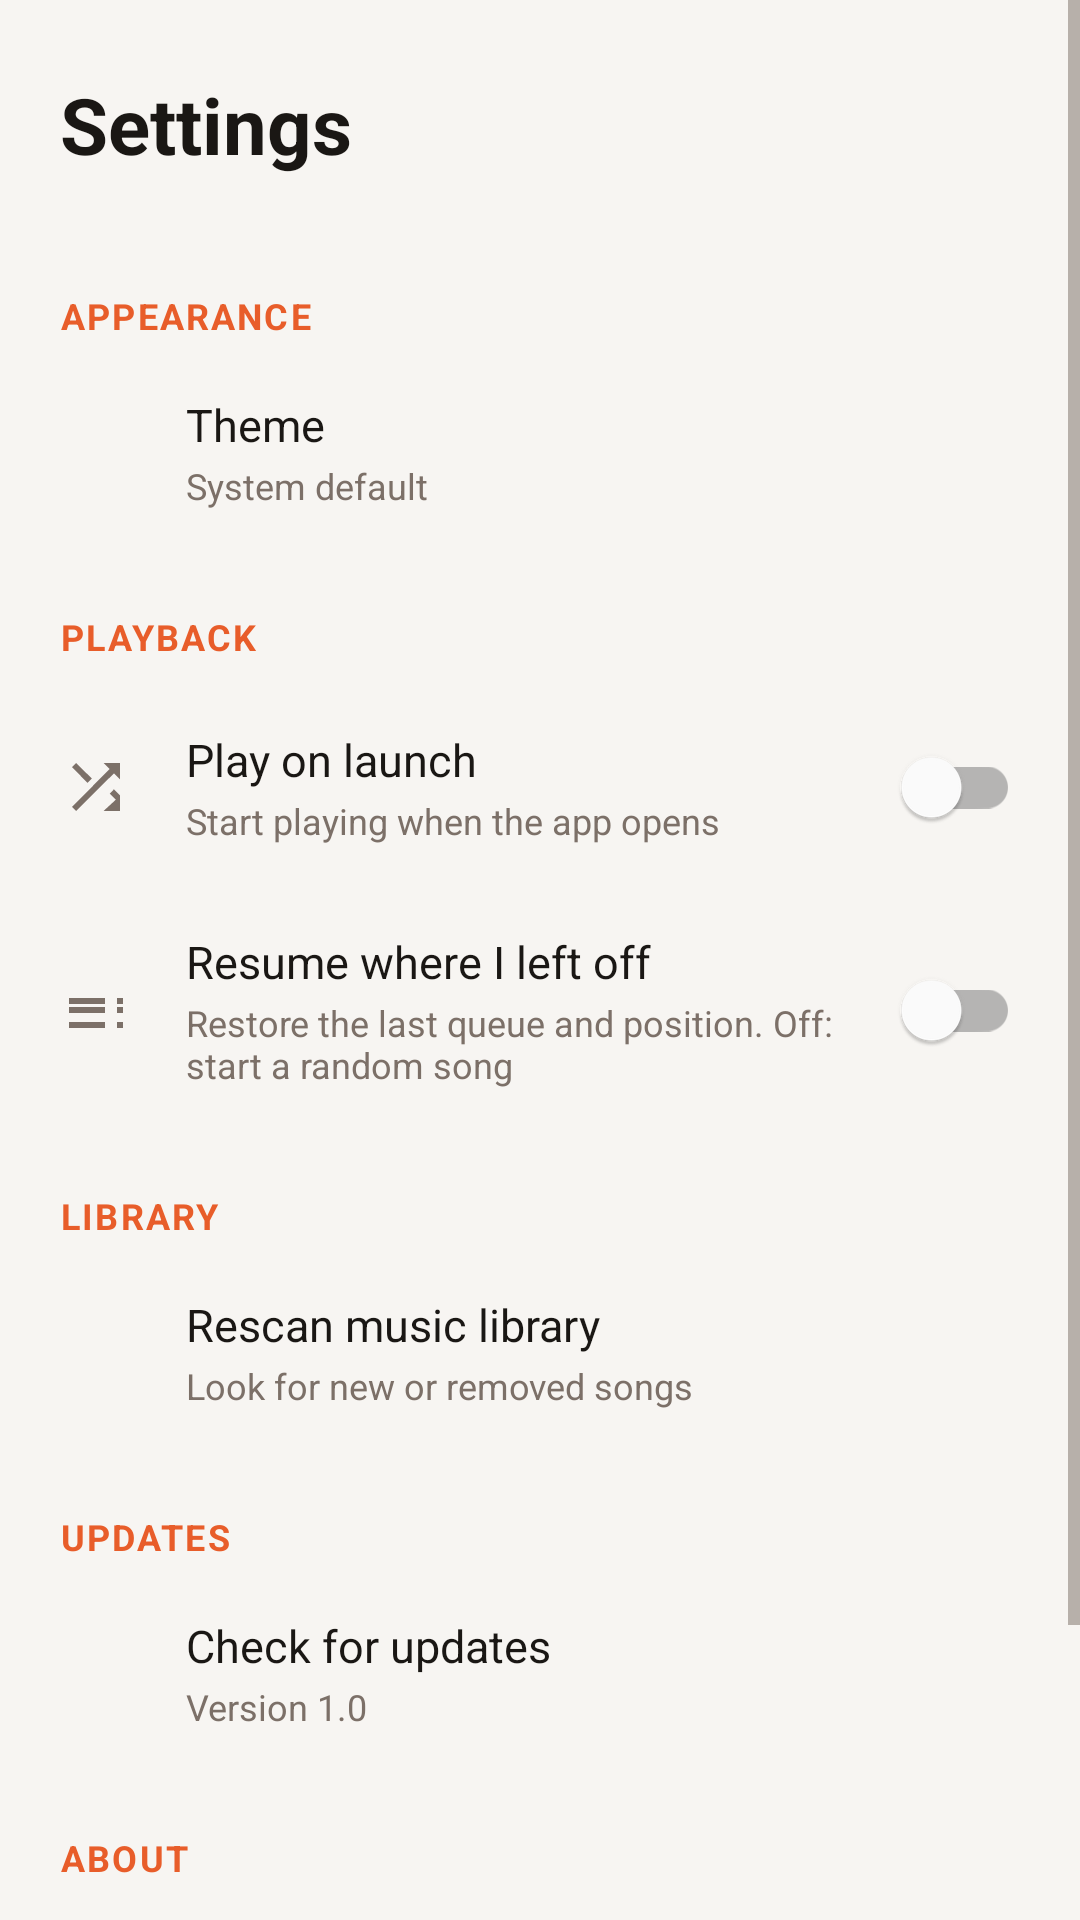

Write the Android layout XML for this screen, with the resource values it uses.
<!-- AndroidManifest.xml: application theme Theme.BjornPlayer -->
<!-- res/layout/fragment_settings.xml -->
<?xml version="1.0" encoding="utf-8"?>
<ScrollView xmlns:android="http://schemas.android.com/apk/res/android"
    android:layout_width="match_parent"
    android:layout_height="match_parent"
    android:background="@color/bg_primary"
    android:fillViewport="true">

    <LinearLayout
        android:layout_width="match_parent"
        android:layout_height="wrap_content"
        android:orientation="vertical"
        android:paddingBottom="24dp">

        <TextView
            android:layout_width="match_parent"
            android:layout_height="wrap_content"
            android:paddingHorizontal="20dp"
            android:paddingTop="24dp"
            android:paddingBottom="16dp"
            android:text="Settings"
            android:textColor="@color/text_primary"
            android:textSize="26sp"
            android:textStyle="bold" />

        
        <TextView style="@style/SettingsHeader" android:text="Appearance" />

        <LinearLayout android:id="@+id/settings_theme" style="@style/SettingsRow">
            <ImageView style="@style/SettingsRowIcon" android:src="@drawable/ic_brightness" />
            <LinearLayout style="@style/SettingsRowText">
                <TextView style="@style/SettingsRowTitle" android:text="Theme" />
                <TextView android:id="@+id/settings_theme_value" style="@style/SettingsRowSubtitle"
                    android:text="System default" />
            </LinearLayout>
        </LinearLayout>

        
        <TextView style="@style/SettingsHeader" android:text="Playback" />

        <LinearLayout android:id="@+id/settings_autoplay" style="@style/SettingsRow">
            <ImageView style="@style/SettingsRowIcon" android:src="@drawable/ic_shuffle" />
            <LinearLayout style="@style/SettingsRowText">
                <TextView style="@style/SettingsRowTitle" android:text="Play on launch" />
                <TextView style="@style/SettingsRowSubtitle"
                    android:text="Start playing when the app opens" />
            </LinearLayout>
            <com.google.android.material.switchmaterial.SwitchMaterial
                android:id="@+id/settings_autoplay_switch"
                android:layout_width="wrap_content"
                android:layout_height="wrap_content"
                android:clickable="false"
                android:focusable="false" />
        </LinearLayout>

        <LinearLayout android:id="@+id/settings_resume" style="@style/SettingsRow">
            <ImageView style="@style/SettingsRowIcon" android:src="@drawable/ic_queue" />
            <LinearLayout style="@style/SettingsRowText">
                <TextView style="@style/SettingsRowTitle" android:text="Resume where I left off" />
                <TextView style="@style/SettingsRowSubtitle"
                    android:text="Restore the last queue and position. Off: start a random song" />
            </LinearLayout>
            <com.google.android.material.switchmaterial.SwitchMaterial
                android:id="@+id/settings_resume_switch"
                android:layout_width="wrap_content"
                android:layout_height="wrap_content"
                android:clickable="false"
                android:focusable="false" />
        </LinearLayout>

        
        <TextView style="@style/SettingsHeader" android:text="Library" />

        <LinearLayout android:id="@+id/settings_rescan" style="@style/SettingsRow">
            <ImageView style="@style/SettingsRowIcon" android:src="@drawable/ic_refresh" />
            <LinearLayout style="@style/SettingsRowText">
                <TextView style="@style/SettingsRowTitle" android:text="Rescan music library" />
                <TextView style="@style/SettingsRowSubtitle" android:text="Look for new or removed songs" />
            </LinearLayout>
        </LinearLayout>

        
        <TextView style="@style/SettingsHeader" android:text="Updates" />

        <LinearLayout android:id="@+id/settings_check_updates" style="@style/SettingsRow">
            <ImageView style="@style/SettingsRowIcon" android:src="@drawable/ic_download" />
            <LinearLayout style="@style/SettingsRowText">
                <TextView style="@style/SettingsRowTitle" android:text="Check for updates" />
                <TextView android:id="@+id/settings_version" style="@style/SettingsRowSubtitle"
                    android:text="Version 1.0" />
            </LinearLayout>
        </LinearLayout>

        
        <TextView style="@style/SettingsHeader" android:text="About" />

        <LinearLayout android:id="@+id/settings_github" style="@style/SettingsRow">
            <ImageView style="@style/SettingsRowIcon" android:src="@drawable/ic_info" />
            <LinearLayout style="@style/SettingsRowText">
                <TextView style="@style/SettingsRowTitle" android:text="View source on GitHub" />
                <TextView style="@style/SettingsRowSubtitle" android:text="github.com/Xbjornsen/BjornPlayer" />
            </LinearLayout>
        </LinearLayout>

        <TextView
            android:id="@+id/settings_about_footer"
            android:layout_width="match_parent"
            android:layout_height="wrap_content"
            android:paddingHorizontal="20dp"
            android:paddingTop="20dp"
            android:gravity="center"
            android:text="BjornPlayer"
            android:textColor="@color/text_secondary"
            android:textSize="12sp" />

    </LinearLayout>
</ScrollView>
<!-- resources referenced by this layout -->
<resources>
  <color name="bg_primary">#F7F5F2</color>
  <color name="text_primary">#1A1714</color>
  <color name="text_secondary">#7C7068</color>
  <!-- drawable ic_info (drawable) -->
  <?xml version="1.0" encoding="utf-8"?>
  <vector xmlns:android="http://schemas.android.com/apk/res/android"
      android:width="24dp"
      android:height="24dp"
      android:viewportWidth="24"
      android:viewportHeight="24">
      <path
          android:fillColor="#000000"
          android:pathData="M11,17H13V11H11V17ZM12,2C6.48,2 2,6.48 2,12C2,17.52 6.48,22 12,22C17.52,22 22,17.52 22,12C22,6.48 17.52,2 12,2ZM12,20C7.59,20 4,16.41 4,12C4,7.59 7.59,4 12,4C16.41,4 20,7.59 20,12C20,16.41 16.41,20 12,20ZM11,9H13V7H11V9Z" />
  </vector>
  <!-- drawable ic_queue (drawable) -->
  <?xml version="1.0" encoding="utf-8"?>
  <vector xmlns:android="http://schemas.android.com/apk/res/android"
      android:width="24dp"
      android:height="24dp"
      android:viewportWidth="24"
      android:viewportHeight="24">
      <path
          android:fillColor="#000000"
          android:pathData="M3,18H15V16H3V18ZM3,13H15V11H3V13ZM3,8V10H15V8H3ZM19,18H21V16H19V18ZM19,8V10H21V8H19ZM19,13H21V11H19V13Z" />
  </vector>
  <!-- drawable ic_shuffle (drawable) -->
  <?xml version="1.0" encoding="utf-8"?>
  <vector xmlns:android="http://schemas.android.com/apk/res/android"
      android:width="24dp"
      android:height="24dp"
      android:viewportWidth="24"
      android:viewportHeight="24">
      <path
          android:fillColor="#000000"
          android:pathData="M10.59,9.17L5.41,4L4,5.41L9.17,10.59L10.59,9.17ZM14.5,4L16.54,6.04L4,18.59L5.41,20L17.96,7.46L20,9.5L20,4L14.5,4ZM20,14.83L17.96,12.79L16.55,14.21L18.59,16.25L14.5,20L20,20L20,14.83Z" />
  </vector>
  <style name="SettingsHeader">
          <item name="android:layout_width">match_parent</item>
          <item name="android:layout_height">wrap_content</item>
          <item name="android:paddingStart">20dp</item>
          <item name="android:paddingEnd">20dp</item>
          <item name="android:paddingTop">22dp</item>
          <item name="android:paddingBottom">6dp</item>
          <item name="android:textColor">@color/accent</item>
          <item name="android:textSize">12sp</item>
          <item name="android:textStyle">bold</item>
          <item name="android:textAllCaps">true</item>
          <item name="android:letterSpacing">0.06</item>
      </style>
  <style name="SettingsRowIcon">
          <item name="android:layout_width">24dp</item>
          <item name="android:layout_height">24dp</item>
          <item name="android:layout_gravity">center_vertical</item>
          <item name="android:layout_marginEnd">18dp</item>
          <item name="android:tint">@color/text_secondary</item>
      </style>
  <style name="SettingsRowSubtitle">
          <item name="android:layout_width">match_parent</item>
          <item name="android:layout_height">wrap_content</item>
          <item name="android:layout_marginTop">2dp</item>
          <item name="android:textColor">@color/text_secondary</item>
          <item name="android:textSize">12sp</item>
      </style>
  <style name="SettingsRowText">
          <item name="android:layout_width">0dp</item>
          <item name="android:layout_height">wrap_content</item>
          <item name="android:layout_weight">1</item>
          <item name="android:layout_gravity">center_vertical</item>
          <item name="android:orientation">vertical</item>
      </style>
  <style name="SettingsRowTitle">
          <item name="android:layout_width">match_parent</item>
          <item name="android:layout_height">wrap_content</item>
          <item name="android:textColor">@color/text_primary</item>
          <item name="android:textSize">15sp</item>
      </style>
  <style name="Theme.BjornPlayer" parent="Base.Theme.BjornPlayer">
          <item name="android:windowLightStatusBar">true</item>
          <item name="android:windowLightNavigationBar">true</item>
      </style>
  <color name="accent">#E85D2A</color>
  <color name="on_accent">#FFFFFF</color>
  <color name="surface">#FFFFFF</color>
</resources>
